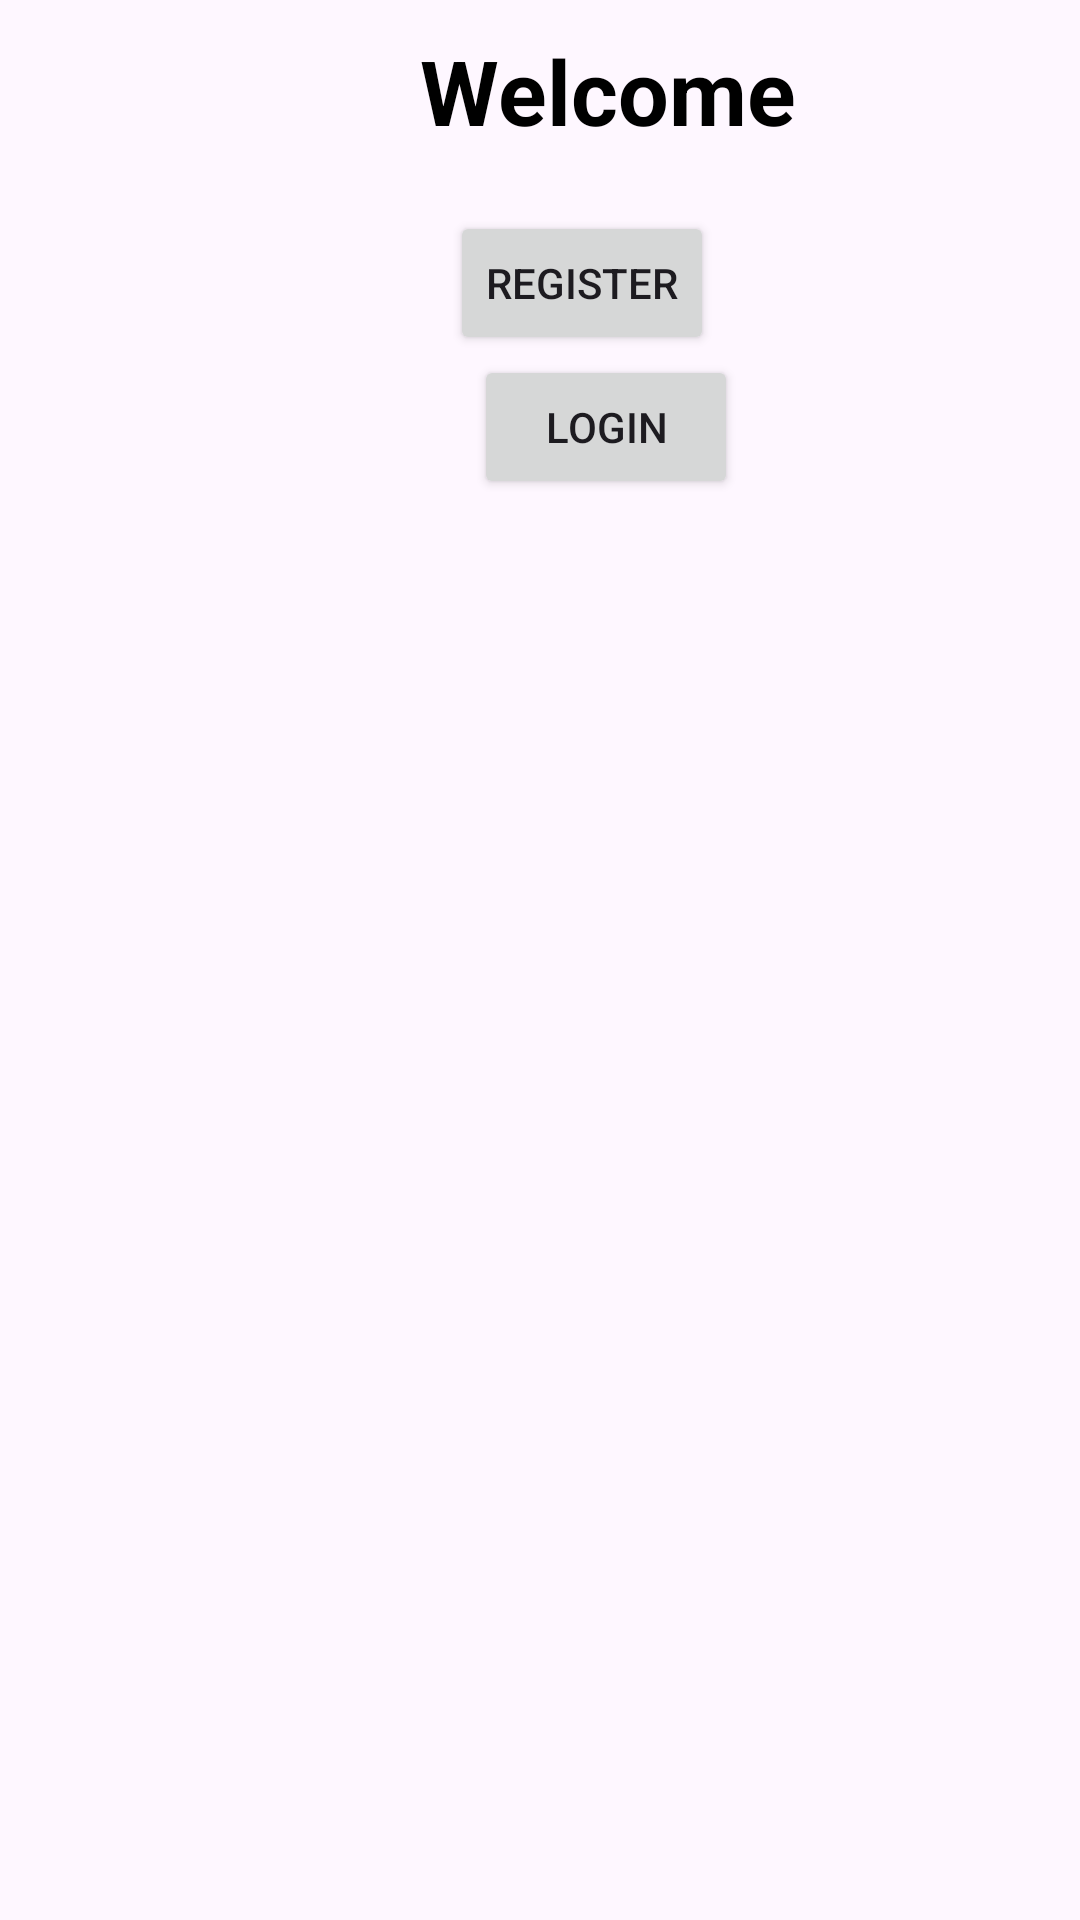

This screen was rendered from an Android layout file. Write that file and the resources it references.
<!-- AndroidManifest.xml: application theme Theme.FinalAppProject -->
<!-- res/layout/fragment_login_register.xml -->
<?xml version="1.0" encoding="utf-8"?>
<LinearLayout xmlns:android="http://schemas.android.com/apk/res/android"
    xmlns:app="http://schemas.android.com/apk/res-auto"
    xmlns:tools="http://schemas.android.com/tools"
    android:id="@+id/mainConrtainer"
    android:layout_width="match_parent"
    android:layout_height="match_parent"
    android:background="@drawable/mainbackground"
    android:orientation="vertical"
    tools:context=".MainActivity">

    <TextView
        android:layout_width="wrap_content"
        android:layout_height="wrap_content"
        android:text="Welcome"
        android:textSize="30sp"
        android:textStyle="bold"
        android:layout_marginTop="10dp"
        android:layout_marginLeft="140dp"
        android:textColor="@color/black"
        android:id="@+id/tvWelcome"/>

    <Button
        android:id="@+id/btnRegisteration"
        android:layout_width="wrap_content"
        android:layout_height="wrap_content"
        android:layout_marginTop="20dp"
        android:layout_marginLeft="150dp"
        android:text="Register" />

    <Button
        android:id="@+id/btnLogin"
        android:layout_width="wrap_content"
        android:layout_height="wrap_content"
        android:layout_marginLeft="158dp"
        android:text="Login" />

</LinearLayout>
<!-- resources referenced by this layout -->
<resources>
  <style name="Theme.FinalAppProject" parent="Base.Theme.FinalAppProject" />
  <style name="Base.Theme.FinalAppProject" parent="Theme.Material3.DayNight.NoActionBar">
          
          
      </style>
  <!-- not gathered from this repository: default colours our renderer supplied (Android Studio template values) -->
  <color name="black">#FF000000</color>
</resources>
